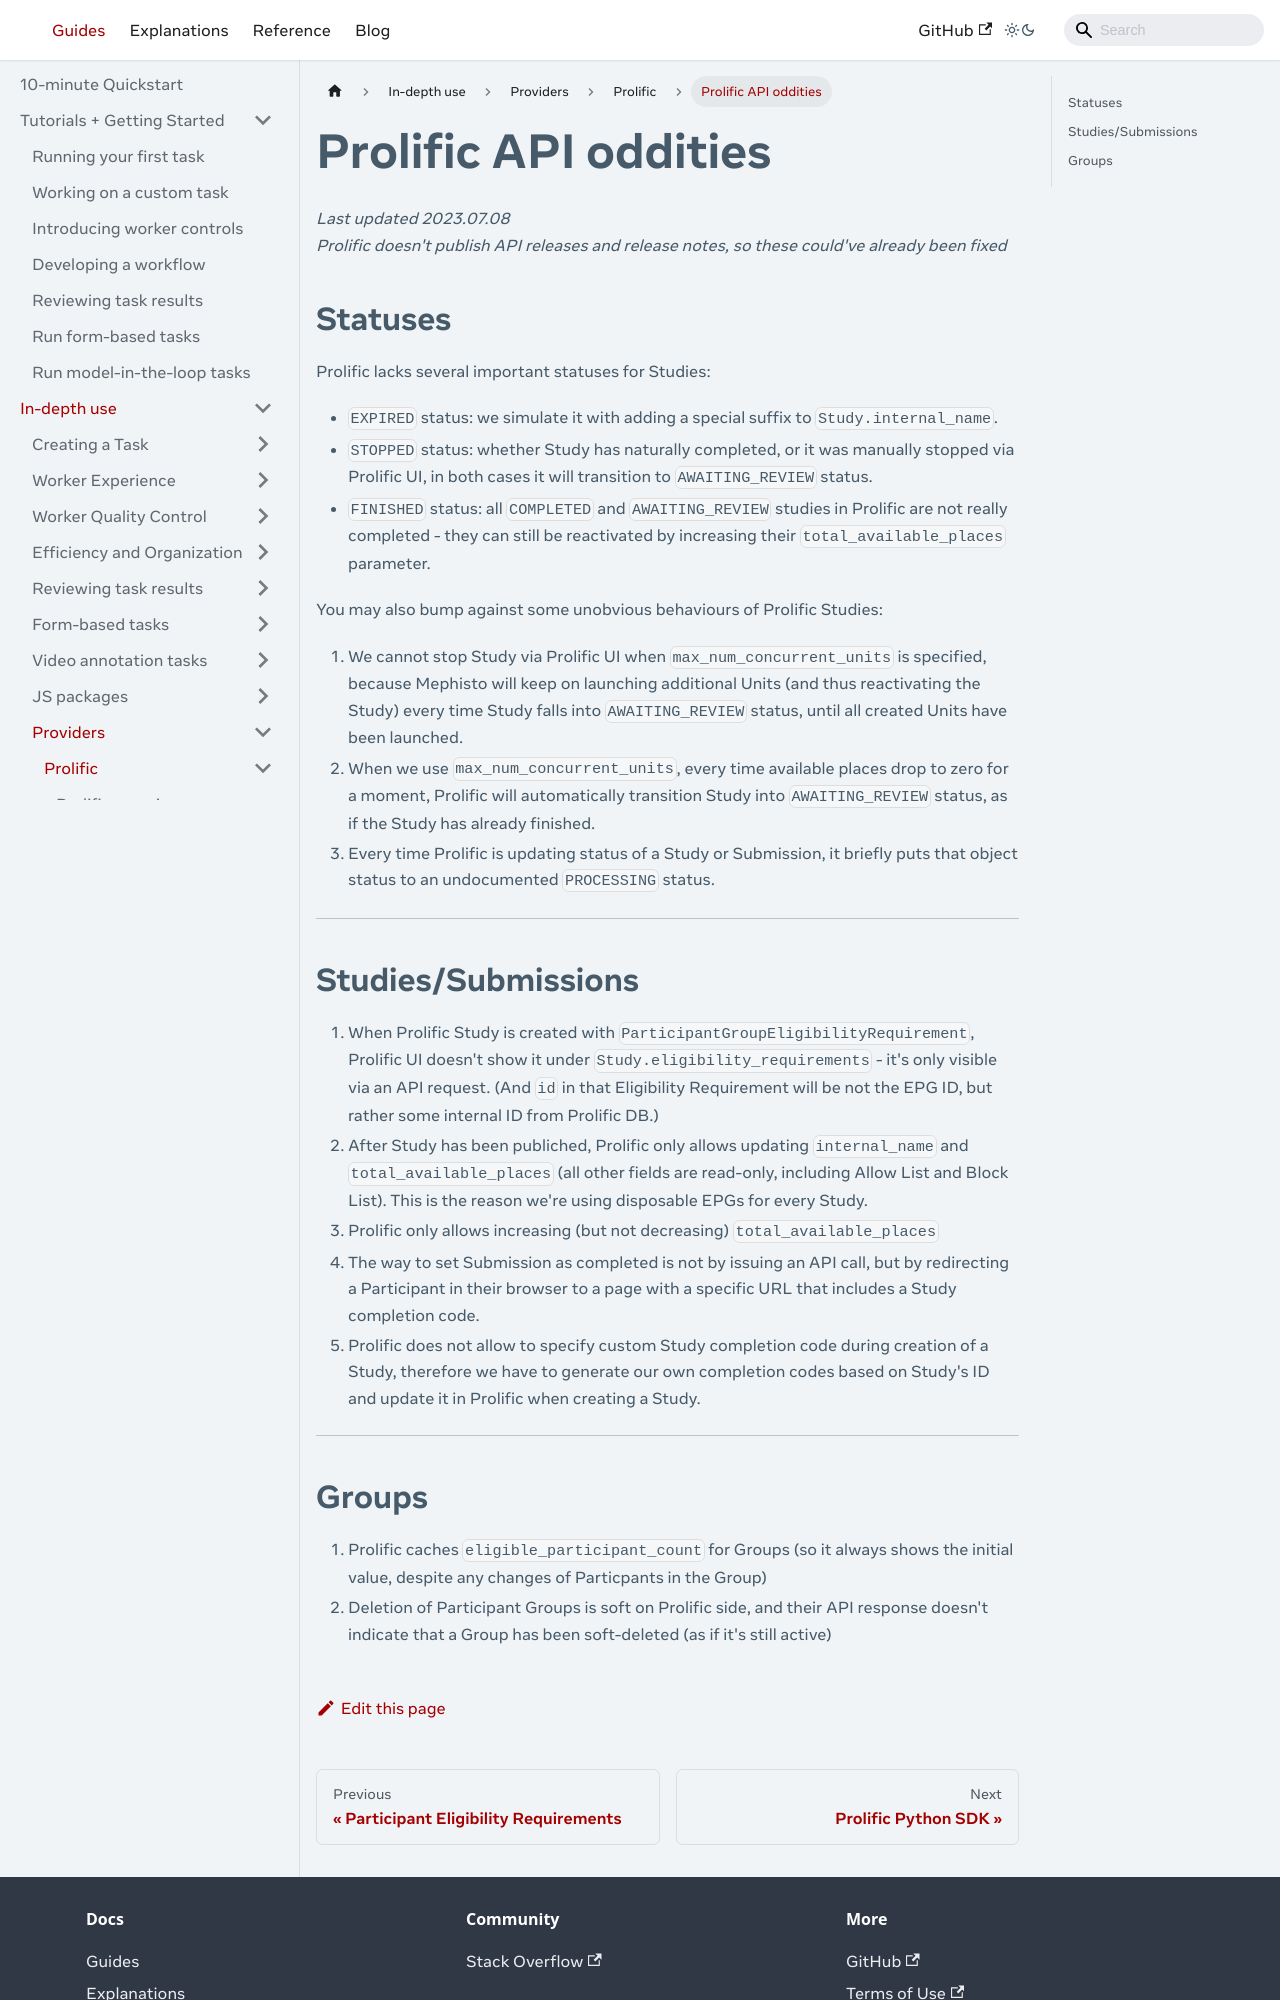

repository: facebookresearch/Mephisto · page: docs/guides/how_to_use/providers/prolific/prolific_api_oddities/index.html · generator: docusaurus

---
# Copyright (c) Meta Platforms and its affiliates.
# This source code is licensed under the MIT license found in the
# LICENSE file in the root directory of this source tree.

sidebar_position: 4
---

# Prolific API oddities

_Last updated 2023.07.08_ <br/>
_Prolific doesn't publish API releases and release notes, so these could've already been fixed_

## Statuses

Prolific lacks several important statuses for Studies:

- `EXPIRED` status: we simulate it with adding a special suffix to `Study.internal_name`.
- `STOPPED` status: whether Study has naturally completed,
or it was manually stopped via Prolific UI, in both cases it will transition to `AWAITING_REVIEW`
status.
- `FINISHED` status: all `COMPLETED` and `AWAITING_REVIEW` studies in Prolific are not really
completed - they can still be reactivated by increasing their `total_available_places` parameter.

You may also bump against some unobvious behaviours of Prolific Studies:

1. We cannot stop Study via Prolific UI when `max_num_concurrent_units` is specified,
because Mephisto will keep on launching additional Units (and thus reactivating the Study)
every time Study falls into `AWAITING_REVIEW` status, until all created Units have been launched.
2. When we use `max_num_concurrent_units`, every time available places drop to zero for a moment,
Prolific will automatically transition Study into `AWAITING_REVIEW` status,
as if the Study has already finished.
3. Every time Prolific is updating status of a Study or Submission, it briefly puts that object
status to an undocumented `PROCESSING` status.

---

## Studies/Submissions

1. When Prolific Study is created with `ParticipantGroupEligibilityRequirement`,
Prolific UI doesn't show it under `Study.eligibility_requirements` - it's only
visible via an API request. (And `id` in that Eligibility Requirement will be
not the EPG ID, but rather some internal ID from Prolific DB.)
2. After Study has been publiched, Prolific only allows updating `internal_name` and
`total_available_places` (all other fields are read-only, including Allow List and Block List).
This is the reason we're using disposable EPGs for every Study.
3. Prolific only allows increasing (but not decreasing) `total_available_places`
4. The way to set Submission as completed is not by issuing an API call, but by redirecting
a Participant in their browser to a page with a specific URL that includes a Study completion code.
5. Prolific does not allow to specify custom Study completion code during creation of a Study,
therefore we have to generate our own completion codes based on Study's ID and
update it in Prolific when creating a Study.

---
